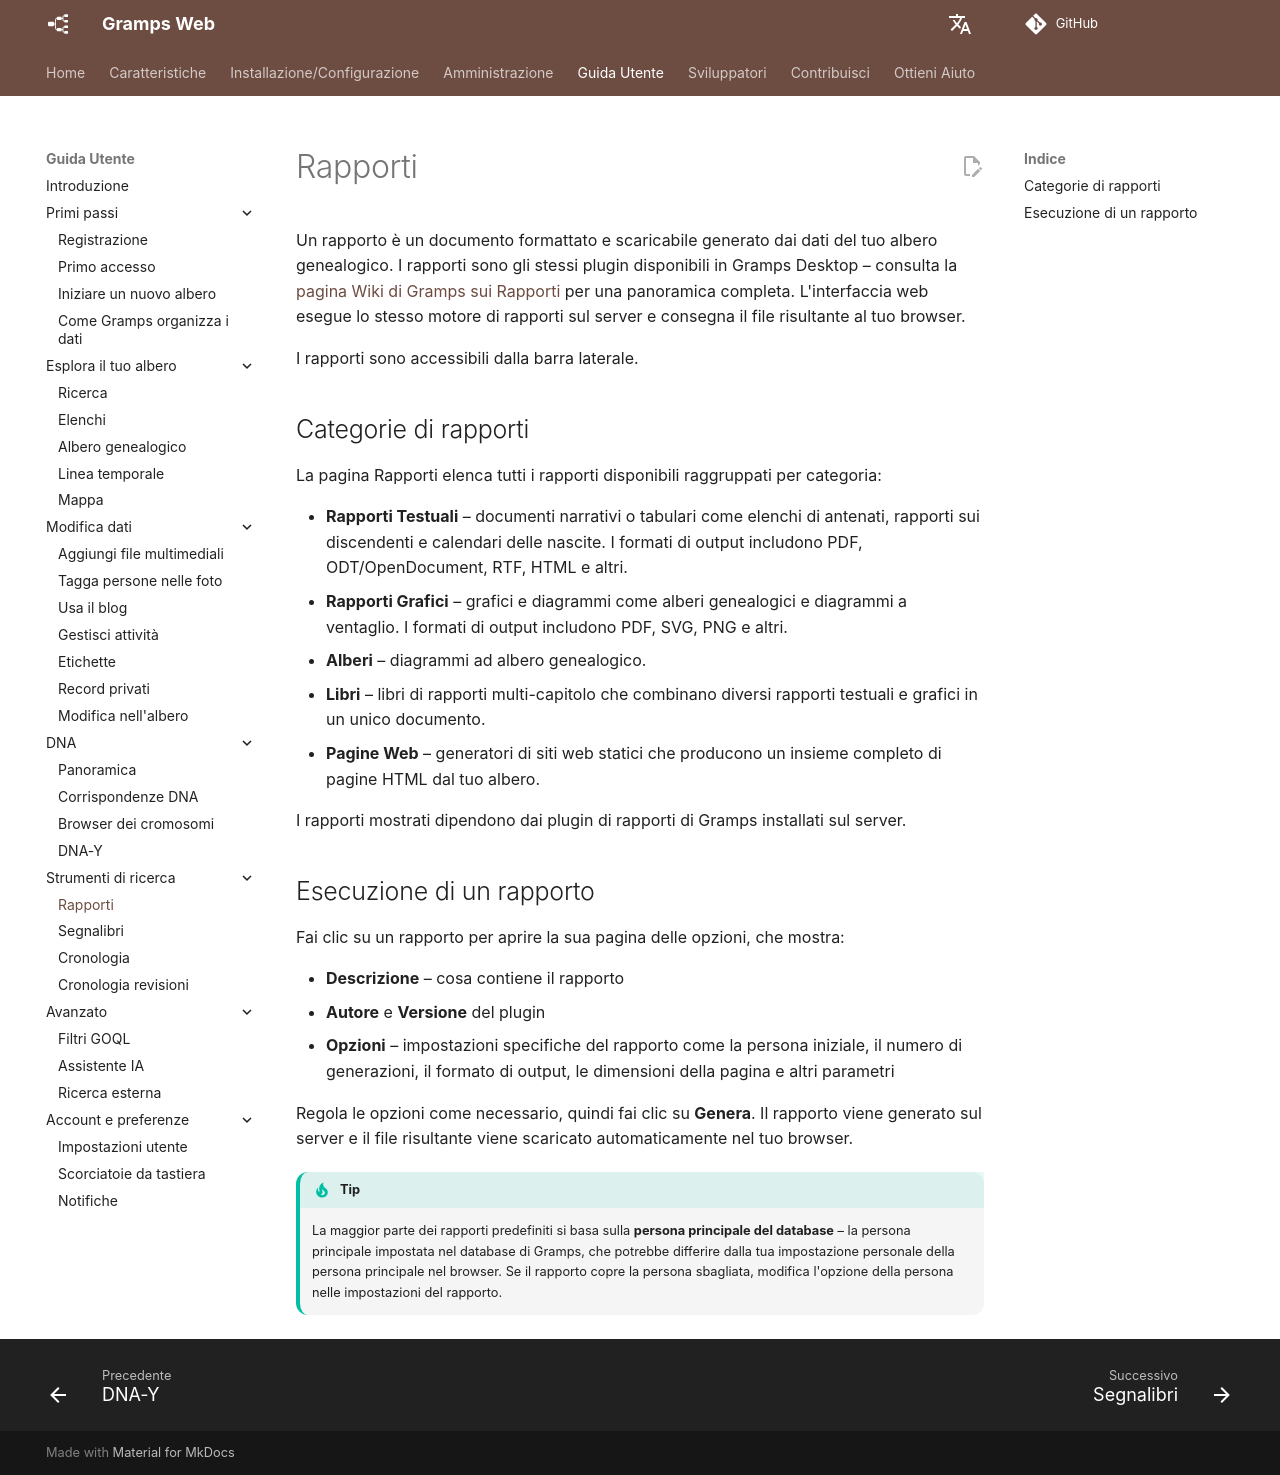

repository: gramps-project/gramps-web-docs · page: it/user-guide/reports/index.html · generator: mkdocs

# Rapporti

Un rapporto è un documento formattato e scaricabile generato dai dati del tuo albero genealogico. I rapporti sono gli stessi plugin disponibili in Gramps Desktop – consulta la [pagina Wiki di Gramps sui Rapporti](https://gramps-project.org/wiki/index.php/Gramps_5.1_Wiki_Manual_-_Reports) per una panoramica completa. L'interfaccia web esegue lo stesso motore di rapporti sul server e consegna il file risultante al tuo browser.

I rapporti sono accessibili dalla barra laterale.

## Categorie di rapporti

La pagina Rapporti elenca tutti i rapporti disponibili raggruppati per categoria:

- **Rapporti Testuali** – documenti narrativi o tabulari come elenchi di antenati, rapporti sui discendenti e calendari delle nascite. I formati di output includono PDF, ODT/OpenDocument, RTF, HTML e altri.
- **Rapporti Grafici** – grafici e diagrammi come alberi genealogici e diagrammi a ventaglio. I formati di output includono PDF, SVG, PNG e altri.
- **Alberi** – diagrammi ad albero genealogico.
- **Libri** – libri di rapporti multi-capitolo che combinano diversi rapporti testuali e grafici in un unico documento.
- **Pagine Web** – generatori di siti web statici che producono un insieme completo di pagine HTML dal tuo albero.

I rapporti mostrati dipendono dai plugin di rapporti di Gramps installati sul server.

## Esecuzione di un rapporto

Fai clic su un rapporto per aprire la sua pagina delle opzioni, che mostra:

- **Descrizione** – cosa contiene il rapporto
- **Autore** e **Versione** del plugin
- **Opzioni** – impostazioni specifiche del rapporto come la persona iniziale, il numero di generazioni, il formato di output, le dimensioni della pagina e altri parametri

Regola le opzioni come necessario, quindi fai clic su **Genera**. Il rapporto viene generato sul server e il file risultante viene scaricato automaticamente nel tuo browser.

!!! tip
    La maggior parte dei rapporti predefiniti si basa sulla **persona principale del database** – la persona principale impostata nel database di Gramps, che potrebbe differire dalla tua impostazione personale della persona principale nel browser. Se il rapporto copre la persona sbagliata, modifica l'opzione della persona nelle impostazioni del rapporto.
